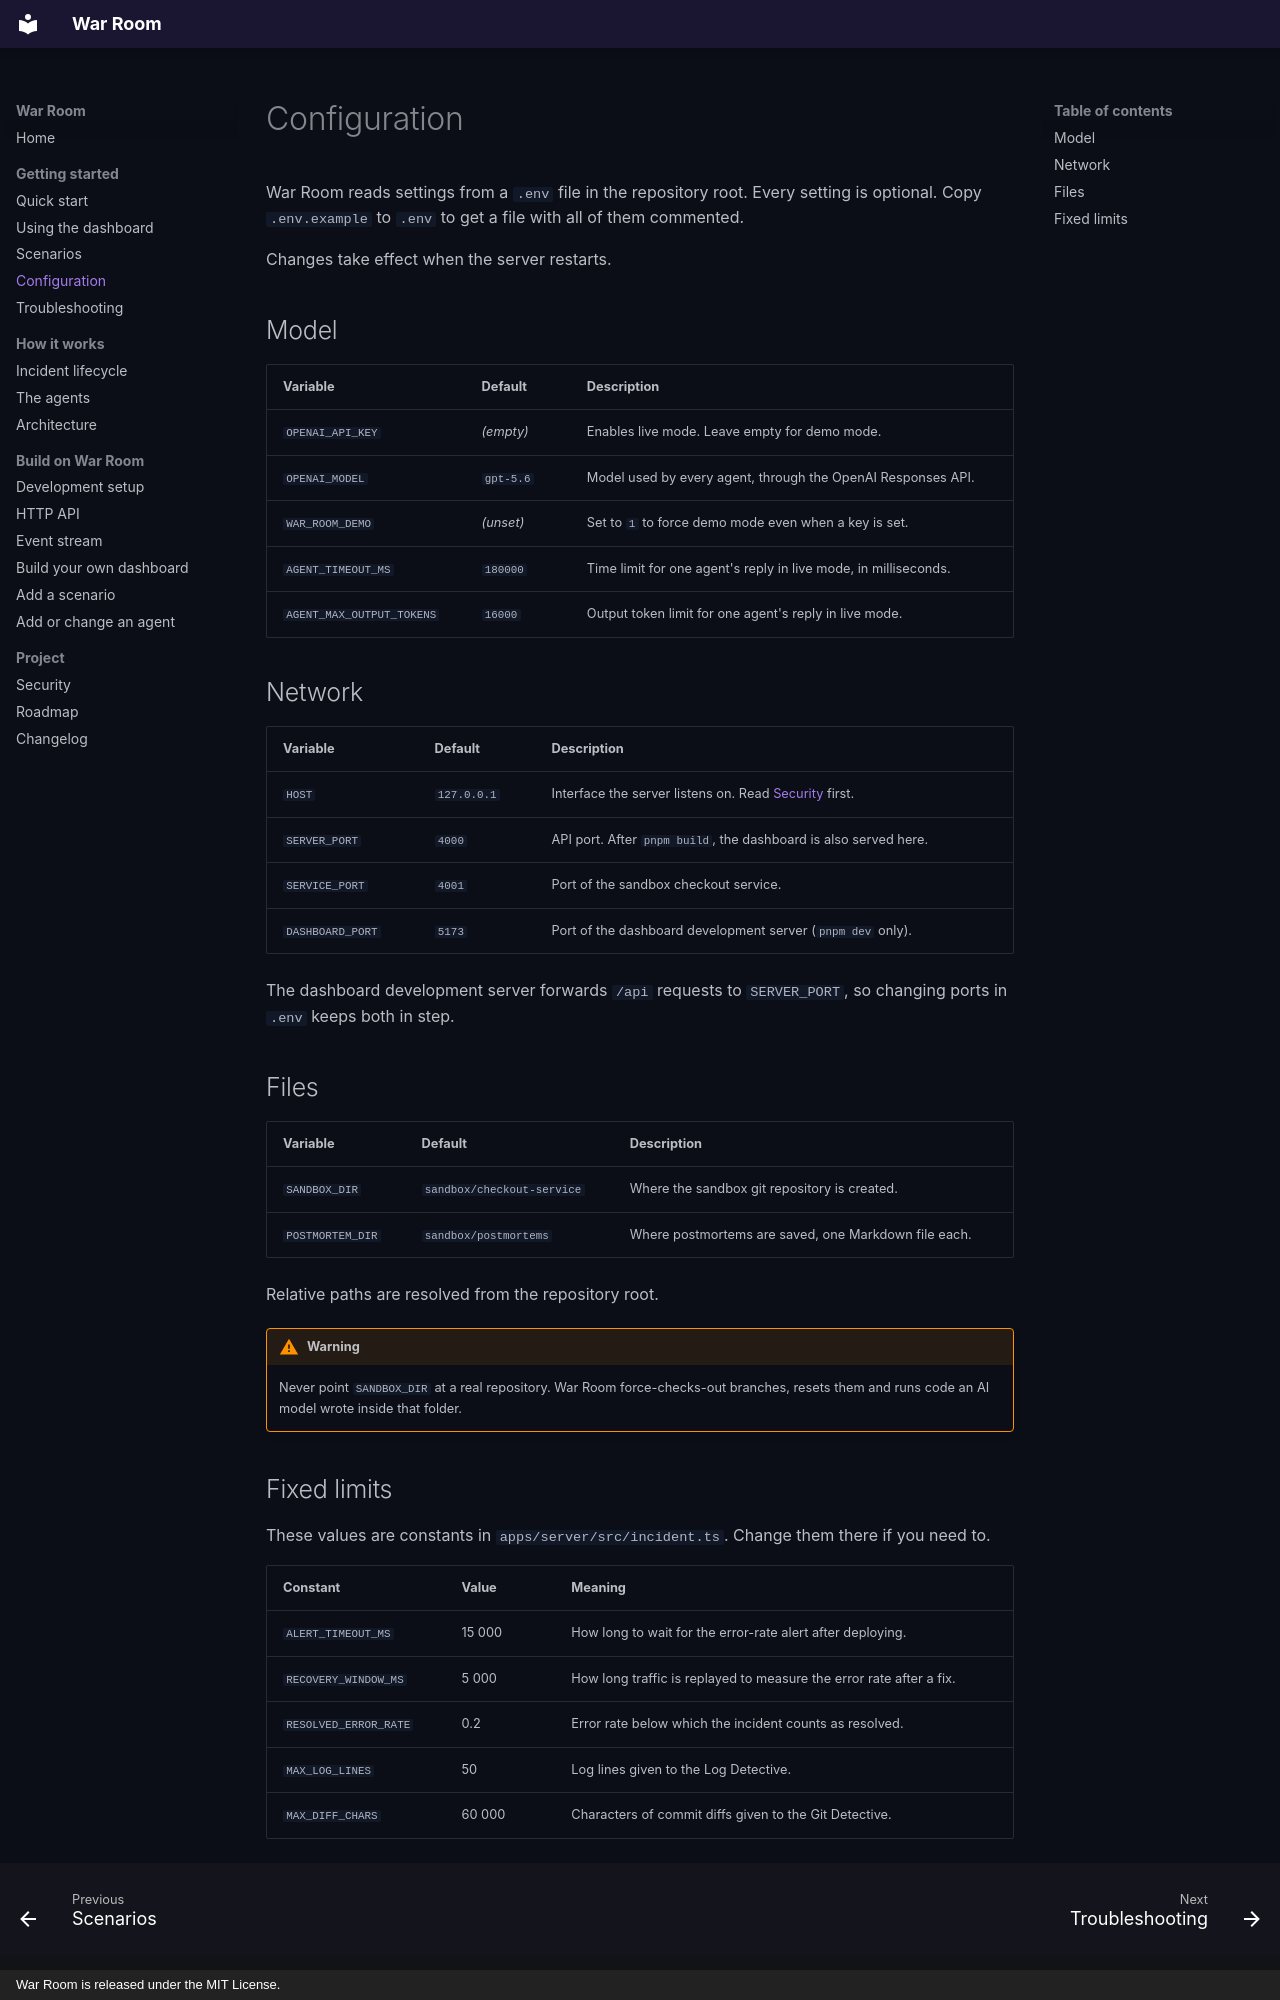

repository: hasipfaruk/War-Room · page: getting-started/configuration/index.html · generator: mkdocs · copyright: War Room is released under the MIT License.

# Configuration

War Room reads settings from a `.env` file in the repository root. Every setting is optional. Copy `.env.example` to
`.env` to get a file with all of them commented.

Changes take effect when the server restarts.

## Model

| Variable                  | Default   | Description                                                     |
| ------------------------- | --------- | --------------------------------------------------------------- |
| `OPENAI_API_KEY`          | _(empty)_ | Enables live mode. Leave empty for demo mode.                   |
| `OPENAI_MODEL`            | `gpt-5.6` | Model used by every agent, through the OpenAI Responses API.    |
| `WAR_ROOM_DEMO`           | _(unset)_ | Set to `1` to force demo mode even when a key is set.           |
| `AGENT_TIMEOUT_MS`        | `180000`  | Time limit for one agent's reply in live mode, in milliseconds. |
| `AGENT_MAX_OUTPUT_TOKENS` | `16000`   | Output token limit for one agent's reply in live mode.          |

## Network

| Variable         | Default     | Description                                                                     |
| ---------------- | ----------- | ------------------------------------------------------------------------------- |
| `HOST`           | `127.0.0.1` | Interface the server listens on. Read [Security](../project/security.md) first. |
| `SERVER_PORT`    | `4000`      | API port. After `pnpm build`, the dashboard is also served here.                |
| `SERVICE_PORT`   | `4001`      | Port of the sandbox checkout service.                                           |
| `DASHBOARD_PORT` | `5173`      | Port of the dashboard development server (`pnpm dev` only).                     |

The dashboard development server forwards `/api` requests to `SERVER_PORT`, so changing ports in `.env` keeps both in
step.

## Files

| Variable         | Default                    | Description                                          |
| ---------------- | -------------------------- | ---------------------------------------------------- |
| `SANDBOX_DIR`    | `sandbox/checkout-service` | Where the sandbox git repository is created.         |
| `POSTMORTEM_DIR` | `sandbox/postmortems`      | Where postmortems are saved, one Markdown file each. |

Relative paths are resolved from the repository root.

!!! warning

    Never point `SANDBOX_DIR` at a real repository. War Room force-checks-out branches, resets them and runs code an AI
    model wrote inside that folder.

## Fixed limits

These values are constants in `apps/server/src/incident.ts`. Change them there if you need to.

| Constant              | Value  | Meaning                                                             |
| --------------------- | ------ | ------------------------------------------------------------------- |
| `ALERT_TIMEOUT_MS`    | 15 000 | How long to wait for the error-rate alert after deploying.          |
| `RECOVERY_WINDOW_MS`  | 5 000  | How long traffic is replayed to measure the error rate after a fix. |
| `RESOLVED_ERROR_RATE` | 0.2    | Error rate below which the incident counts as resolved.             |
| `MAX_LOG_LINES`       | 50     | Log lines given to the Log Detective.                               |
| `MAX_DIFF_CHARS`      | 60 000 | Characters of commit diffs given to the Git Detective.              |
